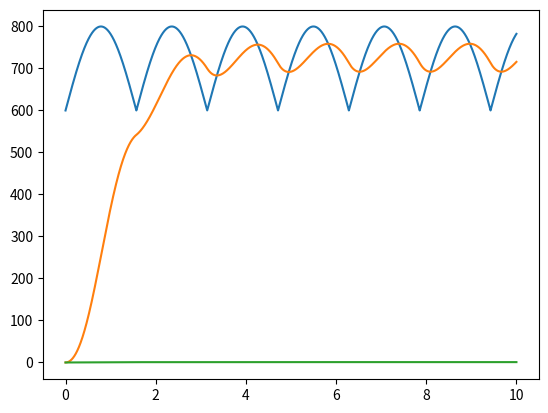

The matplotlib source for this figure:
# -*- coding: utf-8 -*-
"""
Created on Fri Jun  8 20:57:31 2018

@author: Administrator
"""

import numpy as np
from matplotlib import pyplot as plt

M = 1000  # 小车质量：1000 kg
v = 0 # 小车初始速度
t_L = []
F_L = []
f_L = []
v_L = []
a_L = []
for i in range(0, 10000):
    F = np.abs(200 * np.sin(i/500)) + 600  # 拉力 100 N
    f = 1000 * v**2 # 摩擦阻力
    a = (F-f)/M
    v += a/1000
    t_L.append(i/1000)
    F_L.append(F)
    f_L.append(f)
    a_L.append(a)
    v_L.append(v)
    
plt.plot(t_L, F_L)
plt.show()
plt.plot(t_L, f_L)
plt.show()
plt.plot(t_L, v_L)
plt.show()












